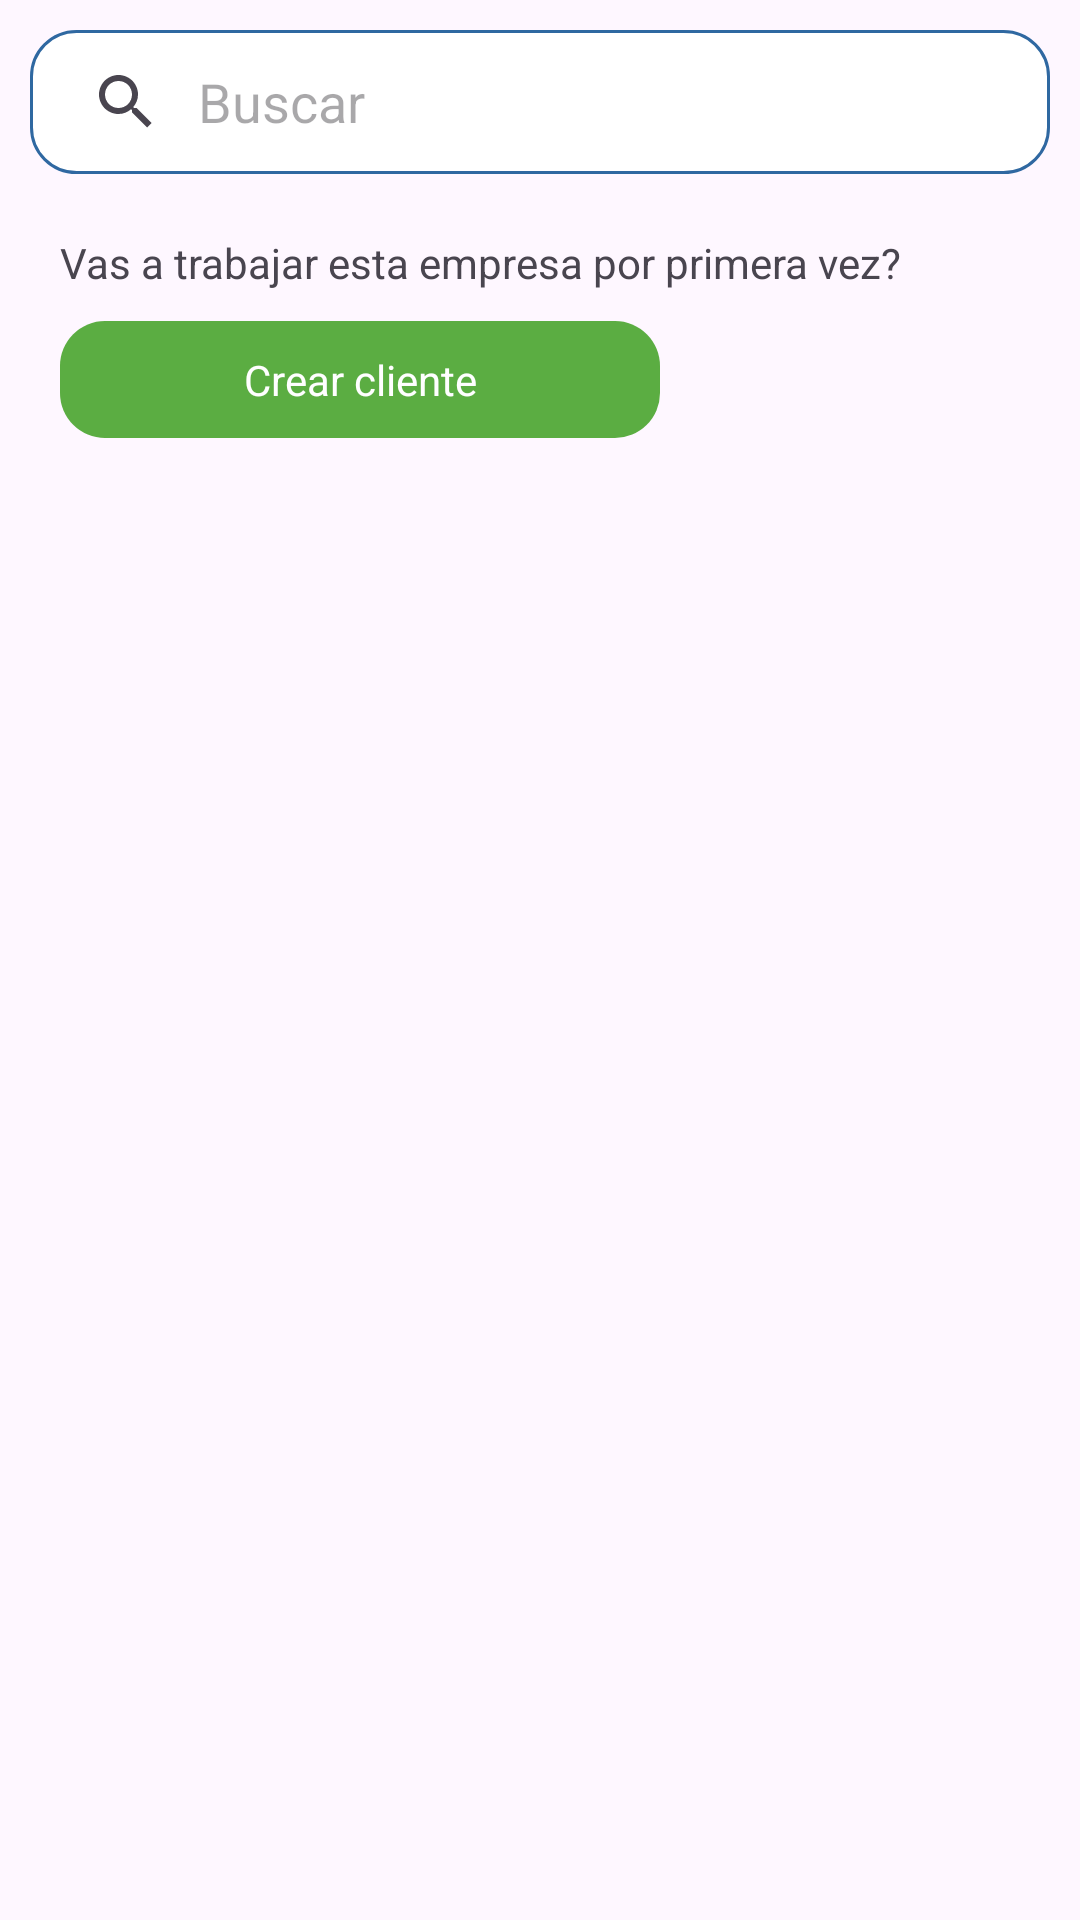

Layout XML and referenced resources for this Android screen:
<!-- AndroidManifest.xml: application theme Theme.MilenioApp -->
<!-- res/layout/fragment_home.xml -->
<?xml version="1.0" encoding="utf-8"?>
<LinearLayout
    xmlns:android="http://schemas.android.com/apk/res/android"
    xmlns:app="http://schemas.android.com/apk/res-auto"
    xmlns:tools="http://schemas.android.com/tools"
    android:layout_width="match_parent"
    android:layout_height="match_parent"
    android:orientation="vertical"
    tools:context=".ui.home.HomeFragment" >

    <SearchView
        android:id="@+id/svEmpresas"
        android:layout_width="match_parent"
        android:layout_height="wrap_content"
        android:layout_alignParentTop="true"
        android:layout_marginLeft="10dp"
        android:layout_marginTop="10dp"
        android:layout_marginRight="10dp"
        android:background="@drawable/et_style"
        android:iconifiedByDefault="false"
        android:inputType="textCapCharacters"
        android:queryBackground="@null"
        android:queryHint="Buscar"/>

    <androidx.recyclerview.widget.RecyclerView
        android:id="@+id/rvEmpresas"
        android:layout_margin="10dp"
        android:layout_width="match_parent"
        android:layout_height="wrap_content"/>
    
    <TextView
        android:layout_width="wrap_content"
        android:layout_height="wrap_content"
        android:layout_marginLeft="20dp"
        android:text="Vas a trabajar esta empresa por primera vez?"/>
    <TextView
        android:id="@+id/btnCrearCliente"
        android:background="@drawable/et_style2"
        android:layout_width="200dp"
        android:gravity="center"
        android:textColor="@color/white"
        android:layout_marginTop="10dp"
        android:layout_height="39dp"
        android:text="Crear cliente"
        android:layout_marginLeft="20dp"/>
</LinearLayout>
<!-- resources referenced by this layout -->
<resources>
  <color name="white">#FFFFFF</color>
  <!-- drawable et_style (drawable) -->
  <?xml version="1.0" encoding="utf-8"?>
  <shape xmlns:android="http://schemas.android.com/apk/res/android"
      android:shape="rectangle"
      android:padding="10dp">
  
      <solid android:color="@color/white" />
      <stroke
          android:width="1dp"
          android:color="@color/colorPrimary" >
      </stroke>
      <corners
          android:bottomRightRadius="15dp"
          android:bottomLeftRadius="15dp"
          android:topLeftRadius="15dp"
          android:topRightRadius="15dp" />
  </shape>
  <!-- drawable et_style2 (drawable) -->
  <?xml version="1.0" encoding="utf-8"?>
  <shape xmlns:android="http://schemas.android.com/apk/res/android"
      android:shape="rectangle"
      android:padding="10dp">
  
  
      <solid
          android:color="@color/greenfoot"
  
      />
      <corners
          android:bottomRightRadius="15dp"
          android:bottomLeftRadius="15dp"
          android:topLeftRadius="15dp"
          android:topRightRadius="15dp" />
  </shape>
  <style name="Theme.MilenioApp" parent="Base.Theme.MilenioApp" />
  <color name="colorPrimary">#2F68A1</color>
  <color name="greenfoot">#5BAD42</color>
  <style name="Base.Theme.MilenioApp" parent="Theme.Material3.DayNight.NoActionBar">
          
          <item name="colorPrimary">@color/bluedark</item>
      </style>
  <color name="bluedark">#2F6699</color>
</resources>
